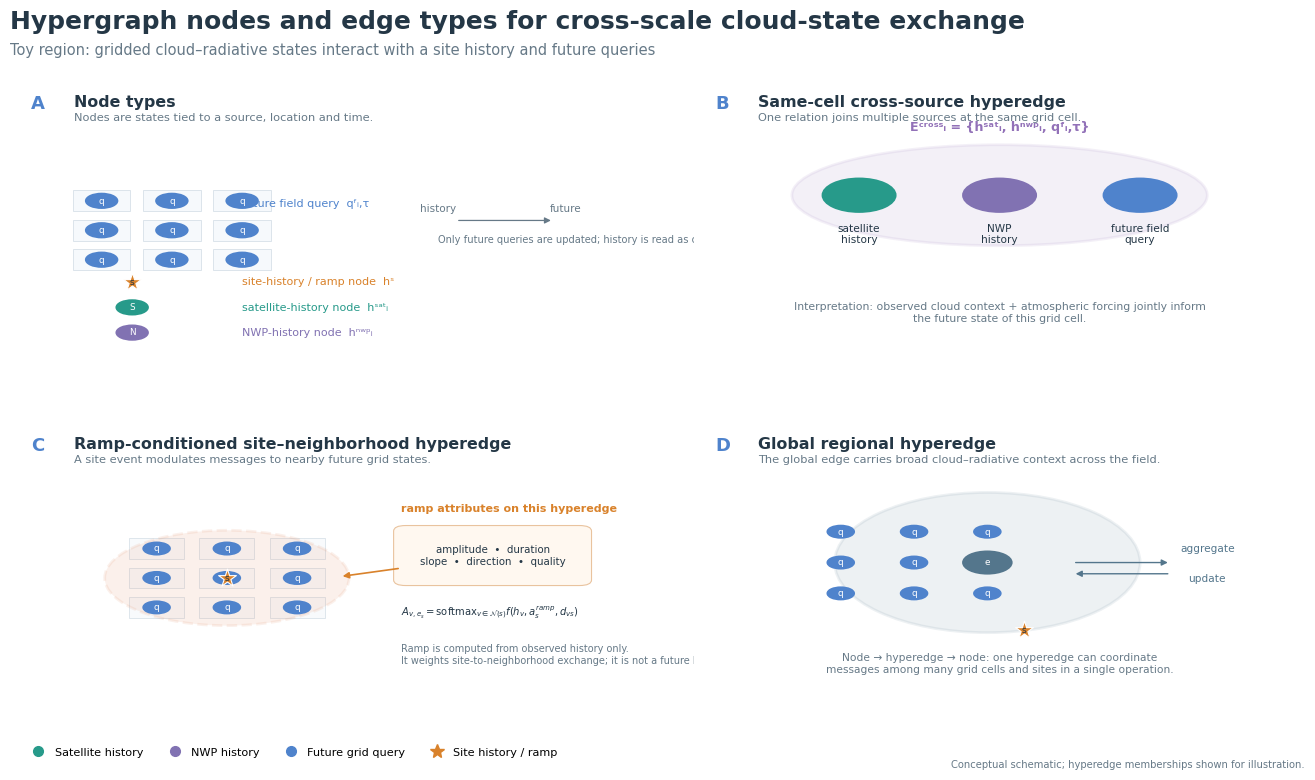

Write the Python code that produced this figure.
import matplotlib as mpl
import matplotlib.pyplot as plt
from matplotlib.patches import Circle, Ellipse, FancyBboxPatch, FancyArrowPatch, Polygon, Rectangle
from matplotlib.lines import Line2D
import numpy as np

mpl.rcParams.update({
    "font.family": "sans-serif",
    "font.sans-serif": ["Noto Sans CJK SC", "Arial", "DejaVu Sans"],
    "svg.fonttype": "none",
    "pdf.fonttype": 42,
    "font.size": 9,
    "axes.linewidth": 0.7,
})

COL = {
    "ink": "#243746", "muted": "#667987", "line": "#AAB7C2",
    "sat": "#279A8A", "nwp": "#8172B2", "field": "#4F83CC",
    "site": "#D9822B", "cross": "#9271B8", "local": "#E28B62",
    "global": "#54768C", "pale": "#F6F8FA", "white": "#FFFFFF",
}

fig = plt.figure(figsize=(14.0, 8.3), facecolor="white")
fig.text(0.045, 0.965, "Hypergraph nodes and edge types for cross-scale cloud-state exchange",
         ha="left", va="top", fontsize=18, fontweight="bold", color=COL["ink"])
fig.text(0.045, 0.925,
         "Toy region: gridded cloud–radiative states interact with a site history and future queries",
         ha="left", va="top", fontsize=10.5, color=COL["muted"])

gs = fig.add_gridspec(2, 2, left=0.045, right=0.97, top=0.88, bottom=0.13,
                      hspace=0.22, wspace=0.12)
axes = [fig.add_subplot(gs[0,0]), fig.add_subplot(gs[0,1]),
        fig.add_subplot(gs[1,0]), fig.add_subplot(gs[1,1])]
for ax in axes:
    ax.set_xlim(0, 1); ax.set_ylim(0, 1); ax.axis("off")

def panel(ax, letter, title, subtitle):
    ax.add_patch(FancyBboxPatch((0,0),1,1,boxstyle="round,pad=0.012,rounding_size=0.025",
                 facecolor=COL["white"],edgecolor="#D9E1E7",linewidth=1.0,zorder=-10))
    ax.text(0.035,0.95,letter,fontsize=13,fontweight="bold",color=COL["field"],va="top")
    ax.text(0.105,0.95,title,fontsize=11.4,fontweight="bold",color=COL["ink"],va="top")
    ax.text(0.105,0.885,subtitle,fontsize=8.2,color=COL["muted"],va="top")

def node(ax, x, y, color, label=None, r=0.035, marker="o", fc=None, lw=1.2, z=5):
    if marker == "*":
        ax.scatter([x],[y],s=180,c=[color],marker="*",edgecolors="white",linewidths=0.8,zorder=z)
    else:
        ax.add_patch(Circle((x,y),r,facecolor=fc or color,edgecolor=color,linewidth=lw,zorder=z))
    if label:
        ax.text(x,y,label,ha="center",va="center",fontsize=6.4,color="white" if marker=="o" else COL["ink"],zorder=z+1)

def arrow(ax, p1, p2, color=COL["muted"], lw=1.0, style="-|>", rad=0):
    ax.add_patch(FancyArrowPatch(p1,p2,arrowstyle=style,mutation_scale=9,linewidth=lw,
                 color=color,connectionstyle=f"arc3,rad={rad}",zorder=3))

# A — Node vocabulary and space/time placement
ax=axes[0]; panel(ax,"A","Node types","Nodes are states tied to a source, location and time.")
gx0, gy0, dx, dy = 0.15, 0.36, 0.115, 0.105
for r in range(3):
    for c in range(3):
        x,y=gx0+c*dx,gy0+(2-r)*dy
        ax.add_patch(Rectangle((x-0.047,y-0.038),0.094,0.076,facecolor="#F6F9FC",
                     edgecolor="#DCE4EB",linewidth=0.7,zorder=0))
        node(ax,x,y,COL["field"],"q",r=0.026)
ax.text(0.38,0.56,"future field query  qᶠᵢ,τ",fontsize=8,color=COL["field"],va="center")
node(ax,0.20,0.28,COL["site"],"s",marker="*",z=6)
ax.text(0.38,0.28,"site-history / ramp node  hˢ",fontsize=8,color=COL["site"],va="center")
node(ax,0.20,0.19,COL["sat"],"S",r=0.026)
ax.text(0.38,0.19,"satellite-history node  hˢᵃᵗᵢ",fontsize=8,color=COL["sat"],va="center")
node(ax,0.20,0.10,COL["nwp"],"N",r=0.026)
ax.text(0.38,0.10,"NWP-history node  hⁿʷᵖᵢ",fontsize=8,color=COL["nwp"],va="center")
ax.text(0.70,0.53,"history",fontsize=7.5,color=COL["muted"],ha="center")
arrow(ax,(0.73,0.50),(0.89,0.50),COL["muted"],0.9)
ax.text(0.91,0.53,"future",fontsize=7.5,color=COL["muted"],ha="center")
ax.text(0.70,0.42,"Only future queries are updated; history is read as context.",
        fontsize=7.1,color=COL["muted"],ha="left",wrap=True)

# B — same-cell cross-source hyperedge
ax=axes[1]; panel(ax,"B","Same-cell cross-source hyperedge","One relation joins multiple sources at the same grid cell.")
coords=[(0.27,0.59),(0.50,0.59),(0.73,0.59)]
colors=[COL["sat"],COL["nwp"],COL["field"]]
labels=["satellite\nhistory","NWP\nhistory","future field\nquery"]
ax.add_patch(Ellipse((0.50,0.59),0.68,0.36,facecolor=COL["cross"],alpha=0.10,
                     edgecolor=COL["cross"],linewidth=2.0,zorder=1))
for (x,y),c,l in zip(coords,colors,labels):
    node(ax,x,y,c,r=0.060)
    ax.text(x,y-0.10,l,ha="center",va="top",fontsize=7.6,color=COL["ink"])
ax.text(0.50,0.82,"Eᶜʳᵒˢˢᵢ = {hˢᵃᵗᵢ, hⁿʷᵖᵢ, qᶠᵢ,τ}",ha="center",fontsize=9.1,
        color=COL["cross"],fontweight="bold")
ax.text(0.50,0.17,"Interpretation: observed cloud context + atmospheric forcing jointly inform\nthe future state of this grid cell.",
        ha="center",va="center",fontsize=7.8,color=COL["muted"])

# C — ramp-conditioned local site-neighborhood hyperedge
ax=axes[2]; panel(ax,"C","Ramp-conditioned site–neighborhood hyperedge","A site event modulates messages to nearby future grid states.")
cx0,cy0,dx,dy=0.24,0.34,0.115,0.105
for r in range(3):
    for c in range(3):
        x,y=cx0+c*dx,cy0+(2-r)*dy
        ax.add_patch(Rectangle((x-0.045,y-0.037),0.09,0.074,facecolor="#F8FAFC",
                     edgecolor="#DCE4EB",linewidth=0.65,zorder=0))
        node(ax,x,y,COL["field"],"q",r=0.022)
# Local hyperedge includes a 3x3 illustrative neighborhood and site nodes.
ax.add_patch(Ellipse((cx0+dx,cy0+dy),0.40,0.34,facecolor=COL["local"],alpha=0.12,
                     edgecolor=COL["local"],linewidth=2.0,linestyle="--",zorder=1))
node(ax,cx0+dx,cy0+dy,COL["site"],"s",marker="*",z=7)
ax.text(0.64,0.68,"ramp attributes on this hyperedge",fontsize=8.0,fontweight="bold",color=COL["site"])
ax.add_patch(FancyBboxPatch((0.64,0.43),0.30,0.19,boxstyle="round,pad=0.012,rounding_size=0.02",
             facecolor="#FFF8F0",edgecolor="#E9C39E",linewidth=0.8))
ax.text(0.79,0.525,"amplitude  •  duration\nslope  •  direction  •  quality",ha="center",va="center",
        fontsize=7.4,color=COL["ink"])
arrow(ax,(0.64,0.48),(0.54,0.45),COL["site"],1.2)
ax.text(0.64,0.31,r"$A_{v,e_s}=\mathrm{softmax}_{v\in\mathcal{N}(s)} f(h_v,a_s^{ramp},d_{vs})$",
        fontsize=7.2,color=COL["ink"])
ax.text(0.64,0.21,"Ramp is computed from observed history only.\nIt weights site-to-neighborhood exchange; it is not a future label.",
        fontsize=7.0,color=COL["muted"],va="top")

# D — global edge and message passing
ax=axes[3]; panel(ax,"D","Global regional hyperedge","The global edge carries broad cloud–radiative context across the field.")
points=[]
for r in range(3):
    for c in range(3):
        x,y=0.24+c*0.12,0.39+(2-r)*0.11
        points.append((x,y))
ax.add_patch(Ellipse((0.48,0.50),0.50,0.50,facecolor=COL["global"],alpha=0.10,
                     edgecolor=COL["global"],linewidth=2.0,zorder=1))
for i,(x,y) in enumerate(points): node(ax,x,y,COL["field"],"q",r=0.022)
node(ax,0.48,0.50,COL["global"],"e",r=0.040,z=8)
node(ax,0.54,0.26,COL["site"],"s",marker="*",z=8)
arrow(ax,(0.62,0.50),(0.78,0.50),COL["global"],1.0)
ax.text(0.84,0.54,"aggregate",fontsize=7.6,color=COL["global"],ha="center")
ax.text(0.84,0.43,"update",fontsize=7.6,color=COL["global"],ha="center")
arrow(ax,(0.78,0.46),(0.62,0.46),COL["global"],1.0)
ax.text(0.50,0.14,"Node → hyperedge → node: one hyperedge can coordinate\nmessages among many grid cells and sites in a single operation.",
        ha="center",va="center",fontsize=7.7,color=COL["muted"])

# Shared legend strip
handles=[Line2D([0],[0],marker='o',color='none',markerfacecolor=COL[k],markeredgecolor=COL[k],markersize=7,label=lab)
         for k,lab in [("sat","Satellite history"),("nwp","NWP history"),("field","Future grid query")]]
handles.append(Line2D([0],[0],marker='*',color='none',markerfacecolor=COL["site"],markeredgecolor=COL["site"],markersize=10,label="Site history / ramp"))
fig.legend(handles=handles,loc="lower left",bbox_to_anchor=(0.05,0.052),ncol=4,frameon=False,
           fontsize=8.1,handletextpad=0.45,columnspacing=1.8)
fig.text(0.97,0.055,"Conceptual schematic; hyperedge memberships shown for illustration.",
         ha="right",va="center",fontsize=7.2,color=COL["muted"])

out="hypergraph_nodes_and_edges"
fig.savefig(out+".svg",bbox_inches="tight")
fig.savefig(out+".pdf",bbox_inches="tight")
fig.savefig(out+".png",dpi=300,bbox_inches="tight")
